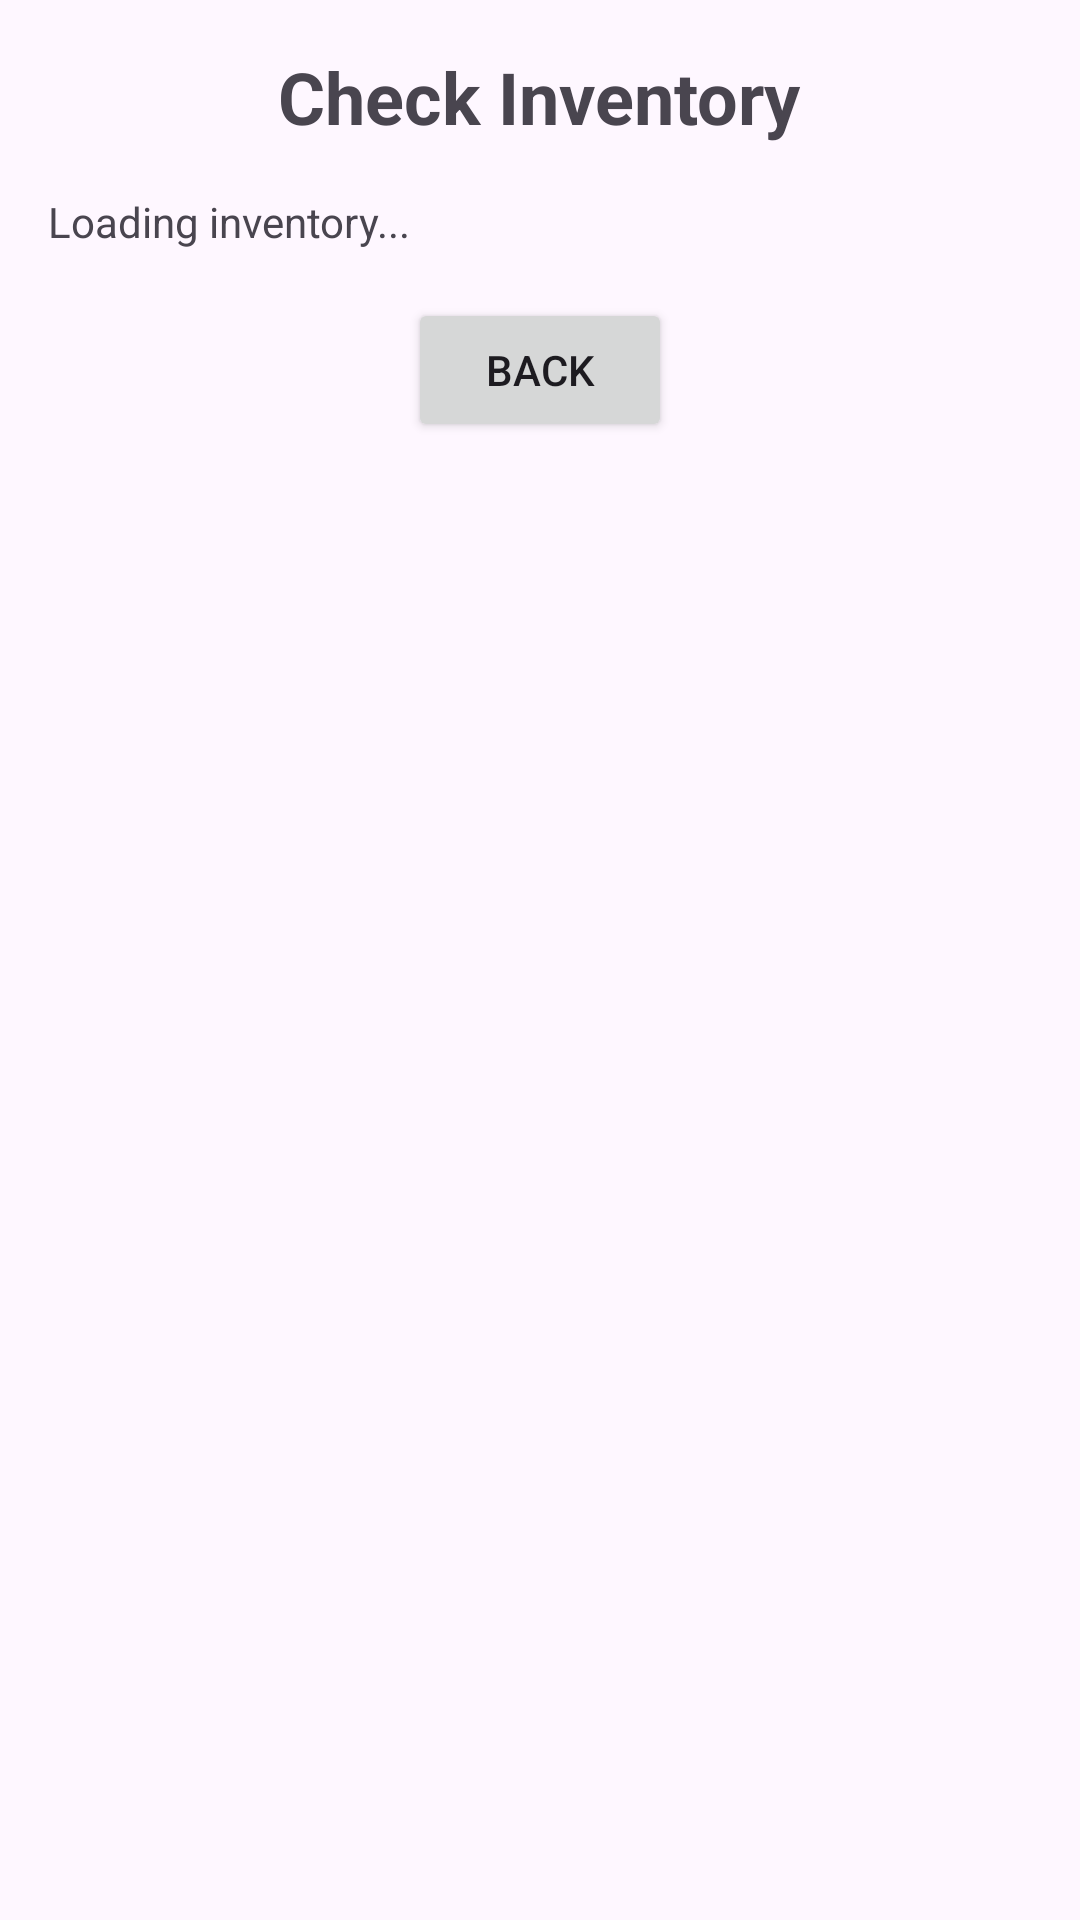

Write the Android layout XML for this screen, with the resource values it uses.
<!-- AndroidManifest.xml: application theme Theme.Project02 -->
<!-- res/layout/activity_check_inventory.xml -->
<?xml version="1.0" encoding="utf-8"?>
<LinearLayout xmlns:android="http://schemas.android.com/apk/res/android"
    android:layout_width="match_parent"
    android:layout_height="match_parent"
    xmlns:app="http://schemas.android.com/apk/res-auto"
    android:orientation="vertical"
    android:padding="16dp">

    <TextView
        android:id="@+id/inventoryTitle"
        android:layout_width="wrap_content"
        android:layout_height="wrap_content"
        android:text="Check Inventory"
        android:textSize="24sp"
        android:textStyle="bold"
        android:layout_gravity="center_horizontal"
        android:layout_marginBottom="16dp" />

    <TextView
        android:id="@+id/inventoryTextView"
        android:layout_width="match_parent"
        android:layout_height="wrap_content"
        app:layout_constraintTop_toBottomOf="@id/inventoryTitle"
        app:layout_constraintStart_toStartOf="parent"
        android:text="Loading inventory..." />

    <Button
        android:id="@+id/backButton"
        android:layout_width="wrap_content"
        android:layout_height="wrap_content"
        app:layout_constraintTop_toBottomOf="@id/inventoryTextView"
        app:layout_constraintStart_toStartOf="parent"
        android:layout_gravity="center_horizontal"
        android:layout_marginTop="16dp"
        android:text="Back" />

</LinearLayout>
<!-- resources referenced by this layout -->
<resources>
  <style name="Theme.Project02" parent="Base.Theme.Project02" />
  <style name="Base.Theme.Project02" parent="Theme.Material3.DayNight.NoActionBar">
          
          
      </style>
</resources>
